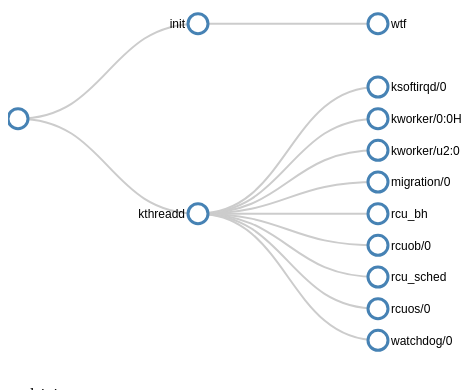
D3 v3 page, settled after 360 driven frames (6 s of simulated time); the page loaded 1 data file(s).



// ************** Generate the tree diagram   *****************
var margin = {top: 10, right: 10, bottom: 10, left: 10},
  width = 600 - margin.right - margin.left,
  height = 400 - margin.top - margin.bottom;

var i = 0;
  duration = 0;

var tree = d3.layout.tree()
  .size([height, width]);

var diagonal = d3.svg.diagonal()
  .projection(function(d) { return [d.y, d.x]; });

var svg = d3.select("body").append("svg")
  .attr("width", width + margin.right + margin.left)
  .attr("height", height + margin.top + margin.bottom)
  .append("g")
  .attr("transform", "translate(" + margin.left + "," +
                                    margin.top + ")");

// load the external data
d3.csv("data.csv", function(error, data) {

  // *********** Convert flat data into a nice tree ***************
  // create a name: node map
  var dataMap = data.reduce(function(map, node) {
    map[node.name] = node;
    return map;
  }, {});

  // create the tree array
  var treeData = [];
  data.forEach(function(node) {
    // add to parent
    var parent = dataMap[node.parent];
    if (parent) {
      // create child array if it doesn't exist
      (parent.children || (parent.children = []))
        // add node to child array
        .push(node);
    } else {
      // parent is null or missing
      treeData.push(node);
    }
  });

  root = treeData[0];
  root.x0 = height / 2;
  root.y0 = 0;

  update(root);
});

d3.select(self.frameElement).style("height", "500px");

function update(source) {

  // Compute the new tree layout.
  var nodes = tree.nodes(root).reverse(),
    links = tree.links(nodes);

  // Normalize for fixed-depth.
  nodes.forEach(function(d) { d.y = d.depth * 180; });

  // Update the nodes…
  var node = svg.selectAll("g.node")
    .data(nodes, function(d) { return d.id || (d.id = ++i); });

  // Enter any new nodes at the parent's previous position.
  var nodeEnter = node.enter().append("g")
    .attr("class", "node")
    .attr("transform", function(d) {
      return "translate(" + source.y0 + "," + source.x0 + ")"; })
    .on("click", click)
      // add tool tip for text
      .on("mouseover", function(d) {
        div.transition()
          .duration(200)
          .style("opacity", 1);
          div .html(
              "PID: " + d.name + "<br/>" +
              "Command: " + d.COMMAND + "<br/>" +
              "User: " + d.RUSER + "<br/>" +
              "%CPU: " + d.CPU + "<br/>" +
              "Memory: " + d.SIZE
              );

        })
      .on("mouseout", function(d) {
        div.transition()
          .duration(500);
        });

  nodeEnter.append("circle")
    .attr("r", 1e-6)
    .style("fill", function(d) {
      return d._children ? "lightsteelblue" : "#fff"; });

  nodeEnter.append("text")
    .attr("x", function(d) {
      return d.children || d._children ? -13 : 13; })
    .attr("dy", ".35em")
    .attr("text-anchor", function(d) {
      return d.children || d._children ? "end" : "start"; })
    .text(function(d) { return d.COMMAND; })
    .style("fill-opacity", 1e-6);

// add the tool tip
  var div = d3.select("body").append("div")
    .attr("class", "tooltip")
    .style("opacity", 0);

  // Transition nodes to their new position.
  var nodeUpdate = node.transition()
    .duration(duration)
    .attr("transform", function(d) {
        return "translate(" + d.y + "," + d.x + ")";
      });

  nodeUpdate.select("circle")
    .attr("r", 10)
    .style("fill", function(d) {
	  return d._children ? "lightsteelblue" : "#fff"; });

  nodeUpdate.select("text")
    .style("fill-opacity", 1);

  // Transition exiting nodes to the parent's new position.
  var nodeExit = node.exit().transition()
    .duration(duration)
    .attr("transform", function(d) { return "translate(" + source.y +
                                             "," + source.x + ")"; })
    .remove();

  nodeExit.select("circle")
    .attr("r", 1e-6);

  nodeExit.select("text")
    .style("fill-opacity", 1e-6);

  // Update the links…
  var link = svg.selectAll("path.link")
    .data(links, function(d) { return d.target.id; });

  // Enter any new links at the parent's previous position.
  link.enter().insert("path", "g")
    .attr("class", "link")
    .attr("d", function(d) {
      var o = {x: source.x0, y: source.y0};
      return diagonal({source: o, target: o});
    });

  // Transition links to their new position.
  link.transition()
    .duration(duration)
    .attr("d", diagonal);

  // Transition exiting nodes to the parent's new position.
  link.exit().transition()
    .duration(duration)
    .attr("d", function(d) {
      var o = {x: source.x, y: source.y};
      return diagonal({source: o, target: o});
    })
    .remove();

  // Stash the old positions for transition.
  nodes.forEach(function(d) {
  d.x0 = d.x;
  d.y0 = d.y;
  });
}

// Toggle children on click.
function click(d) {
  if (d.children) {
    d._children = d.children;
    d.children = null;
  } else {
    d.children = d._children;
    d._children = null;
  }
  update(d);
}



### data: data.csv
name, parent, CPU, SIZE, COMMAND, RUSER, S
0, , 0, 0, start, nul, u
1, 0, 0.0, 1140, init, root, S
2, 0, 0.0, 0, kthreadd, root, S
3, 2, 0.0, 0, ksoftirqd/0, root, S
5, 2, 0.0, 0, kworker/0:0H, root, S
6, 2, 0.0, 0, kworker/u2:0, root, S
7, 2, 0.0, 0, migration/0, root, S
8, 2, 0.0, 0, rcu_bh, root, S
9, 2, 0.0, 0, rcuob/0, root, S
10, 2, 0.0, 0, rcu_sched, root, S
11, 2, 0.0, 0, rcuos/0, root, S
12, 2, 0.0, 0, watchdog/0, root, S
13, 1, 0.0, 0, wtf, root, R